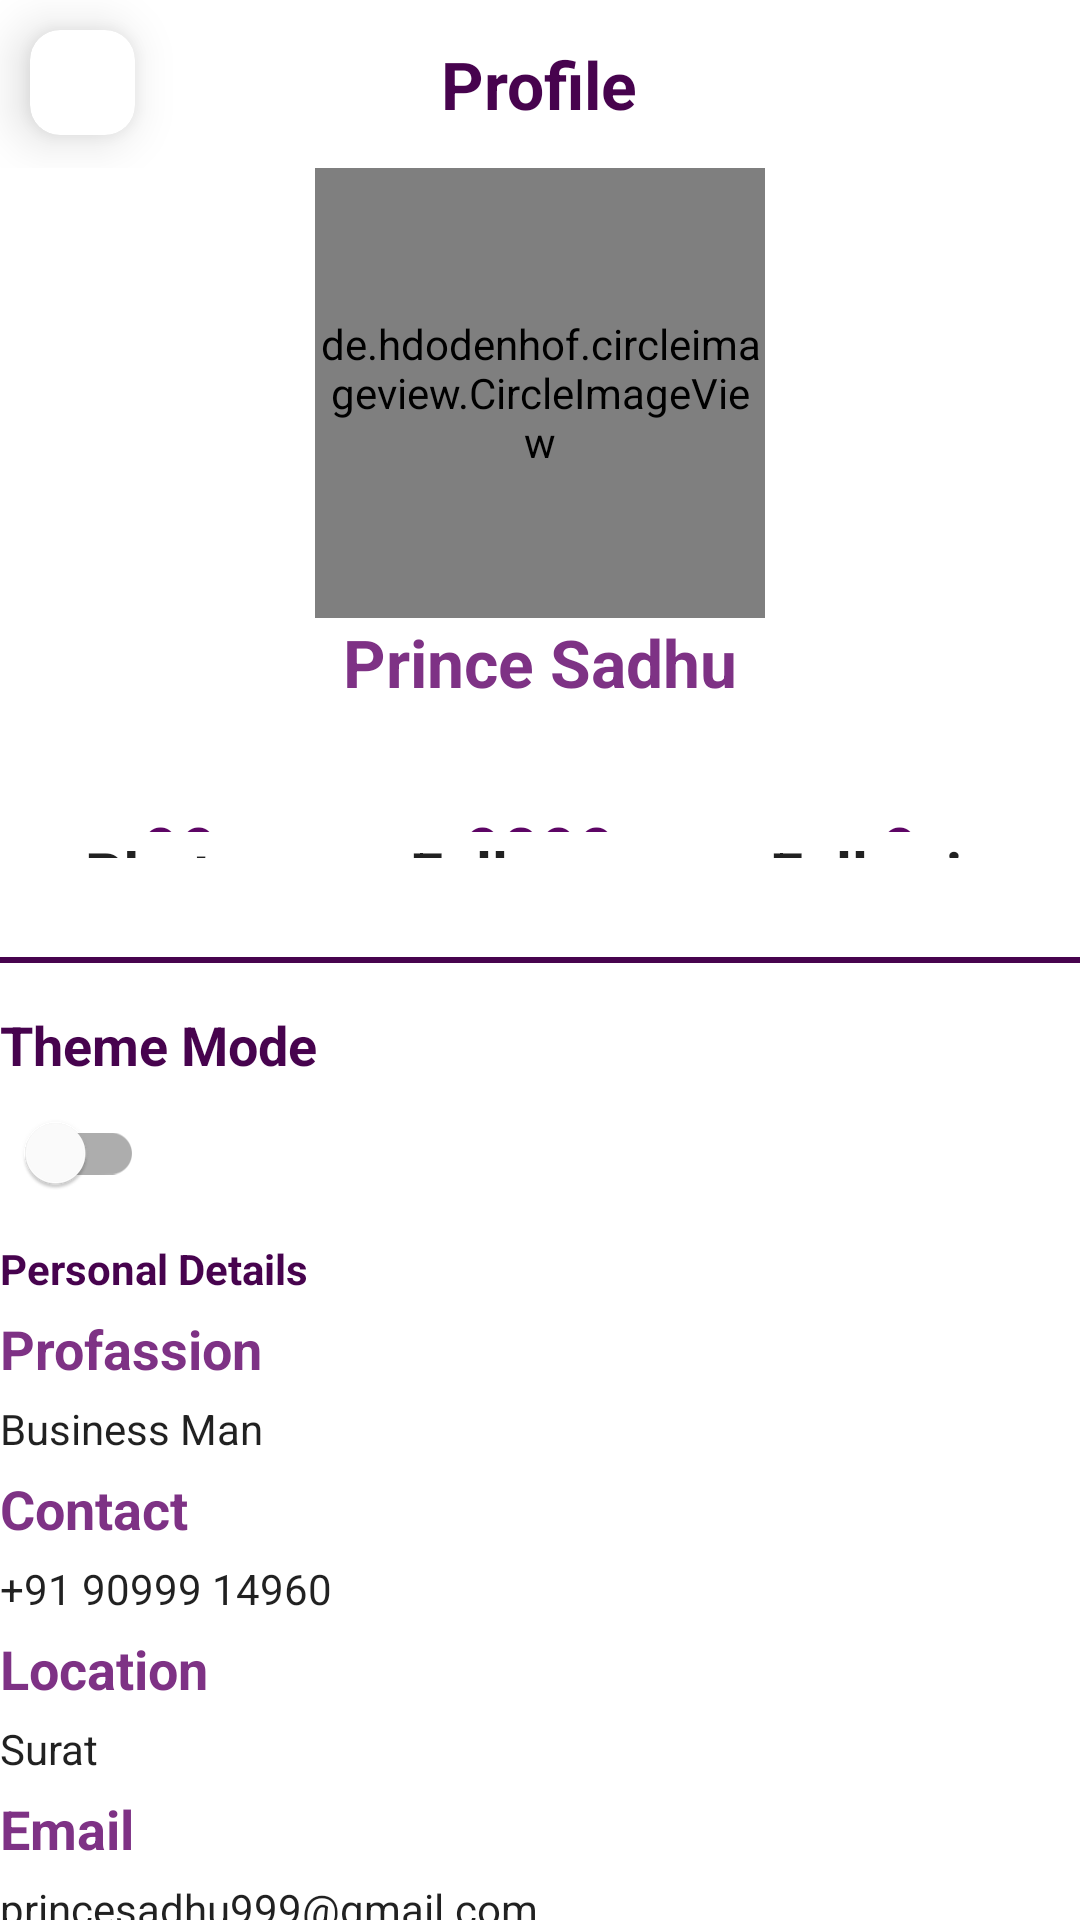

Android layout source for this screen:
<!-- AndroidManifest.xml: application theme Theme.QuotesPie -->
<!-- res/layout/fragment_profile.xml -->
<?xml version="1.0" encoding="utf-8"?>
<LinearLayout xmlns:android="http://schemas.android.com/apk/res/android"
    xmlns:app="http://schemas.android.com/apk/res-auto"
    xmlns:tools="http://schemas.android.com/tools"
    android:layout_width="match_parent"
    android:layout_height="match_parent"
    android:layout_margin="15sp"
    android:orientation="vertical"
    tools:context=".fregment.ProfileFragment">

    <LinearLayout
        android:layout_width="match_parent"
        android:layout_height="match_parent"
        android:layout_weight="1"
        android:orientation="vertical">

        <RelativeLayout
            android:layout_width="match_parent"
            android:layout_height="?actionBarSize"
            android:orientation="horizontal">

            <androidx.cardview.widget.CardView
                android:layout_width="35sp"
                android:layout_height="35sp"
                android:layout_margin="10sp"
                android:elevation="10sp"
                android:gravity="center"
                app:cardCornerRadius="10sp"
                app:cardElevation="10sp">

                <ImageView
                    android:layout_width="wrap_content"
                    android:layout_height="wrap_content"
                    android:layout_margin="10sp"
                    android:gravity="center"
                    android:src="@drawable/back_btn" />
            </androidx.cardview.widget.CardView>

            <TextView
                android:layout_width="wrap_content"
                android:layout_height="wrap_content"
                android:layout_centerInParent="true"
                android:layout_marginStart="110sp"
                android:text="Profile"
                android:textColor="@color/dark_purole"
                android:textSize="22sp"
                android:textStyle="bold" />


        </RelativeLayout>

        <de.hdodenhof.circleimageview.CircleImageView
            android:layout_width="150dp"
            android:layout_height="150dp"
            android:layout_gravity="center"
            android:src="@drawable/prince"
            app:civ_border_color="@color/purpole"
            app:civ_border_overlay="true"
            app:civ_border_width="2sp" />

        <TextView
            android:layout_width="match_parent"
            android:layout_height="wrap_content"
            android:text="@string/prince_sadhu"
            android:textAlignment="center"
            android:textColor="@color/light_purple"
            android:textSize="22sp"
            android:textStyle="bold" />

        <LinearLayout
            android:layout_width="match_parent"
            android:layout_height="match_parent"
            android:orientation="horizontal">

            <LinearLayout
                android:layout_width="match_parent"
                android:layout_height="match_parent"
                android:layout_marginTop="33sp"
                android:layout_marginBottom="33sp"
                android:layout_weight="1"
                android:orientation="vertical">

                <TextView
                    android:layout_width="match_parent"
                    android:layout_height="match_parent"
                    android:layout_weight="1"
                    android:gravity="center"
                    android:text="99"
                    android:textColor="@color/purpole"
                    android:textSize="22sp"
                    android:textStyle="bold" />

                <TextView
                    android:layout_width="match_parent"
                    android:layout_height="match_parent"
                    android:layout_weight="1"
                    android:gravity="center"
                    android:text="Photos"
                    style="@style/Theme.AppCompat"
                    android:textSize="20sp"
                    android:textStyle="bold" />

            </LinearLayout>

            <LinearLayout
                android:layout_width="match_parent"
                android:layout_height="match_parent"
                android:layout_marginTop="33sp"
                android:layout_marginBottom="33sp"
                android:layout_weight="1"
                android:orientation="vertical">


                <TextView
                    android:layout_width="match_parent"
                    android:layout_height="match_parent"
                    android:layout_weight="1"
                    android:gravity="center"
                    android:text="9099"
                    android:textColor="@color/purpole"
                    android:textSize="22sp"
                    android:textStyle="bold" />

                <TextView
                    android:layout_width="match_parent"
                    android:layout_height="match_parent"
                    android:layout_weight="1"
                    android:gravity="center"
                    android:text="Followers"
                    android:textSize="20sp"
                    style="@style/Theme.AppCompat"
                    android:textStyle="bold" />

            </LinearLayout>

            <LinearLayout
                android:layout_width="match_parent"
                android:layout_height="match_parent"
                android:layout_marginTop="33sp"
                android:layout_marginBottom="33sp"
                android:layout_weight="1"
                android:orientation="vertical">

                <TextView
                    android:layout_width="match_parent"
                    android:layout_height="match_parent"
                    android:layout_weight="1"
                    android:gravity="center"
                    android:text="9"
                    android:textColor="@color/purpole"
                    android:textSize="22sp"
                    android:textStyle="bold" />

                <TextView
                    android:layout_width="match_parent"
                    android:layout_height="match_parent"
                    android:layout_weight="1"
                    android:gravity="center"
                    android:text="Following"
                    style="@style/Theme.AppCompat"
                    android:textSize="20sp"
                    android:textStyle="bold" />

            </LinearLayout>
        </LinearLayout>

    </LinearLayout>

    <com.google.android.material.divider.MaterialDivider
        android:layout_width="match_parent"
        android:layout_height="2sp"
        android:elevation="10sp"
        app:dividerColor="@color/dark_purole" />

    <LinearLayout
        android:layout_width="match_parent"
        android:layout_height="match_parent"
        android:layout_weight="1"
        android:orientation="vertical">

        <TextView
            android:layout_width="match_parent"
            android:layout_height="wrap_content"
            android:layout_marginTop="15sp"
            android:text="Theme Mode"
            android:textColor="@color/dark_purole"
            android:textSize="18sp"
            android:textStyle="bold" />

        <com.google.android.material.switchmaterial.SwitchMaterial
            android:id="@+id/btnThemes"
            android:layout_width="wrap_content"
            android:layout_height="wrap_content"
            app:useMaterialThemeColors="true" />

        <TextView
            android:layout_width="match_parent"
            android:layout_height="wrap_content"
            android:layout_marginTop="5sp"
            android:text="Personal Details"
            android:textColor="@color/dark_purole"
            android:textStyle="bold" />

        <TextView
            android:layout_width="match_parent"
            android:layout_height="wrap_content"
            android:layout_marginTop="5sp"
            android:text="Profassion"
            android:textColor="@color/light_purple"
            android:textSize="18sp"
            android:textStyle="bold" />

        <TextView
            android:layout_width="match_parent"
            android:layout_height="wrap_content"
            android:layout_marginTop="5sp"
            style="@style/Theme.AppCompat"
            android:text="Business Man"
            />

        <TextView
            android:layout_width="match_parent"
            android:layout_height="wrap_content"
            android:layout_marginTop="5sp"
            android:text="Contact"
            android:textColor="@color/light_purple"
            android:textSize="18sp"
            android:textStyle="bold" />

        <TextView
            android:layout_width="match_parent"
            android:layout_height="wrap_content"
            android:layout_marginTop="5sp"
            style="@style/Theme.AppCompat"
            android:text="+91 90999 14960"
           />

        <TextView
            android:layout_width="match_parent"
            android:layout_height="wrap_content"
            android:layout_marginTop="5sp"
            android:text="Location"
            android:textColor="@color/light_purple"
            android:textSize="18sp"
            android:textStyle="bold" />

        <TextView
            android:layout_width="match_parent"
            android:layout_height="wrap_content"
            android:layout_marginTop="5sp"
            android:text="Surat"
            style="@style/Theme.AppCompat"
             />

        <TextView
            android:layout_width="match_parent"
            android:layout_height="wrap_content"
            android:layout_marginTop="5sp"
            android:text="Email"
            android:textColor="@color/light_purple"
            android:textSize="18sp"
            android:textStyle="bold" />

        <TextView
            android:layout_width="match_parent"
            android:layout_height="wrap_content"
            android:layout_marginTop="5sp"
            style="@style/Theme.AppCompat"
            android:text="princesadhu999@gmail.com"
             />

    </LinearLayout>


</LinearLayout>
<!-- resources referenced by this layout -->
<resources>
  <color name="dark_purole">#47034E</color>
  <color name="light_purple">#7E3285</color>
  <color name="purpole">#5D0565</color>
  <string name="prince_sadhu">Prince Sadhu</string>
  <style name="Theme.QuotesPie" parent="Base.Theme.QuotesPie" />
  <style name="Base.Theme.QuotesPie" parent="Theme.MaterialComponents.DayNight.NoActionBar">
          
           <item name="colorPrimary">@color/light_purple</item>
      </style>
</resources>
